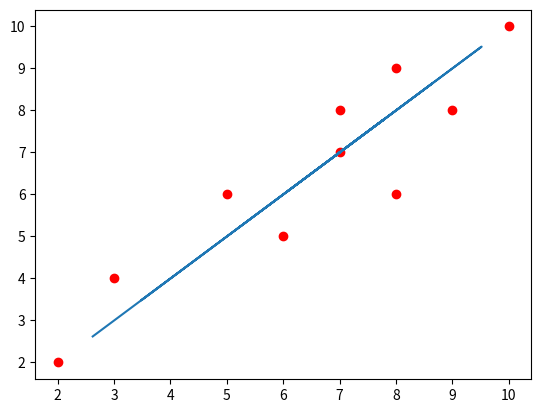

This chart was generated by the following Python code:
import numpy as np
import pandas as pd
import math
import matplotlib.pyplot as plt

df = pd.DataFrame({'Matematica':[5,8,7,10,6,7,9,3,8,2],'Estatistica':[6,9,8,10,5,7,8,4,6,2]})
x = df['Matematica']
y = df['Estatistica']

tam = len(df)
somaxy = (x*y).sum()
xy = x.sum() * y.sum()
somax2 = (x**2).sum()
soma2x = x.sum()*x.sum()
somay2 = (y**2).sum()
soma2y = y.sum()*y.sum()

r = (tam*somaxy - xy)/(math.sqrt( (tam*somax2 - soma2x)*(tam*somay2 - soma2y))) #Representa a qualidade dos dados/correlaçao ( reflexo com a realidade ), quanto mais proximo de 1 melhor
b1 = (tam*somaxy - xy) / (tam*somax2 - soma2x) 					# Inclinação da reta
b0 = (y.sum() - (b1*x.sum()))/tam 						# Interceptação da reta no eixo Y
df ['Regressao Linear'] = (b0+(b1*x)).round(2) 						#aplica a regressao nos casos da variavel dependente

rel = None
if r>0.9 and r<=1.0:
 rel='Otima'
elif r>0.8 and r<=0.9:
 rel='Boa'
elif r>0.7 and r<=0.8:
 rel='Razoavel'
elif r>0.6 and r<=0.7:
 rel='Mediocre'
elif r>0.5 and r<=0.6:
 rel='Pessima'
elif  r<=0.5:
 rel='Impropria'

print()
print('Resultados: B1= '+str(b1.round(2))+', B0= '+str(b0.round(2)))
print ('A correlacao entre os dados é '+rel+': '+str(r.round(4)))
print()
print(df.to_string(index=False))

plt.plot(df['Matematica'].values, df['Estatistica'].values,'ro')
plt.plot(df['Regressao Linear'].values,df['Regressao Linear'].values)
plt.show()
